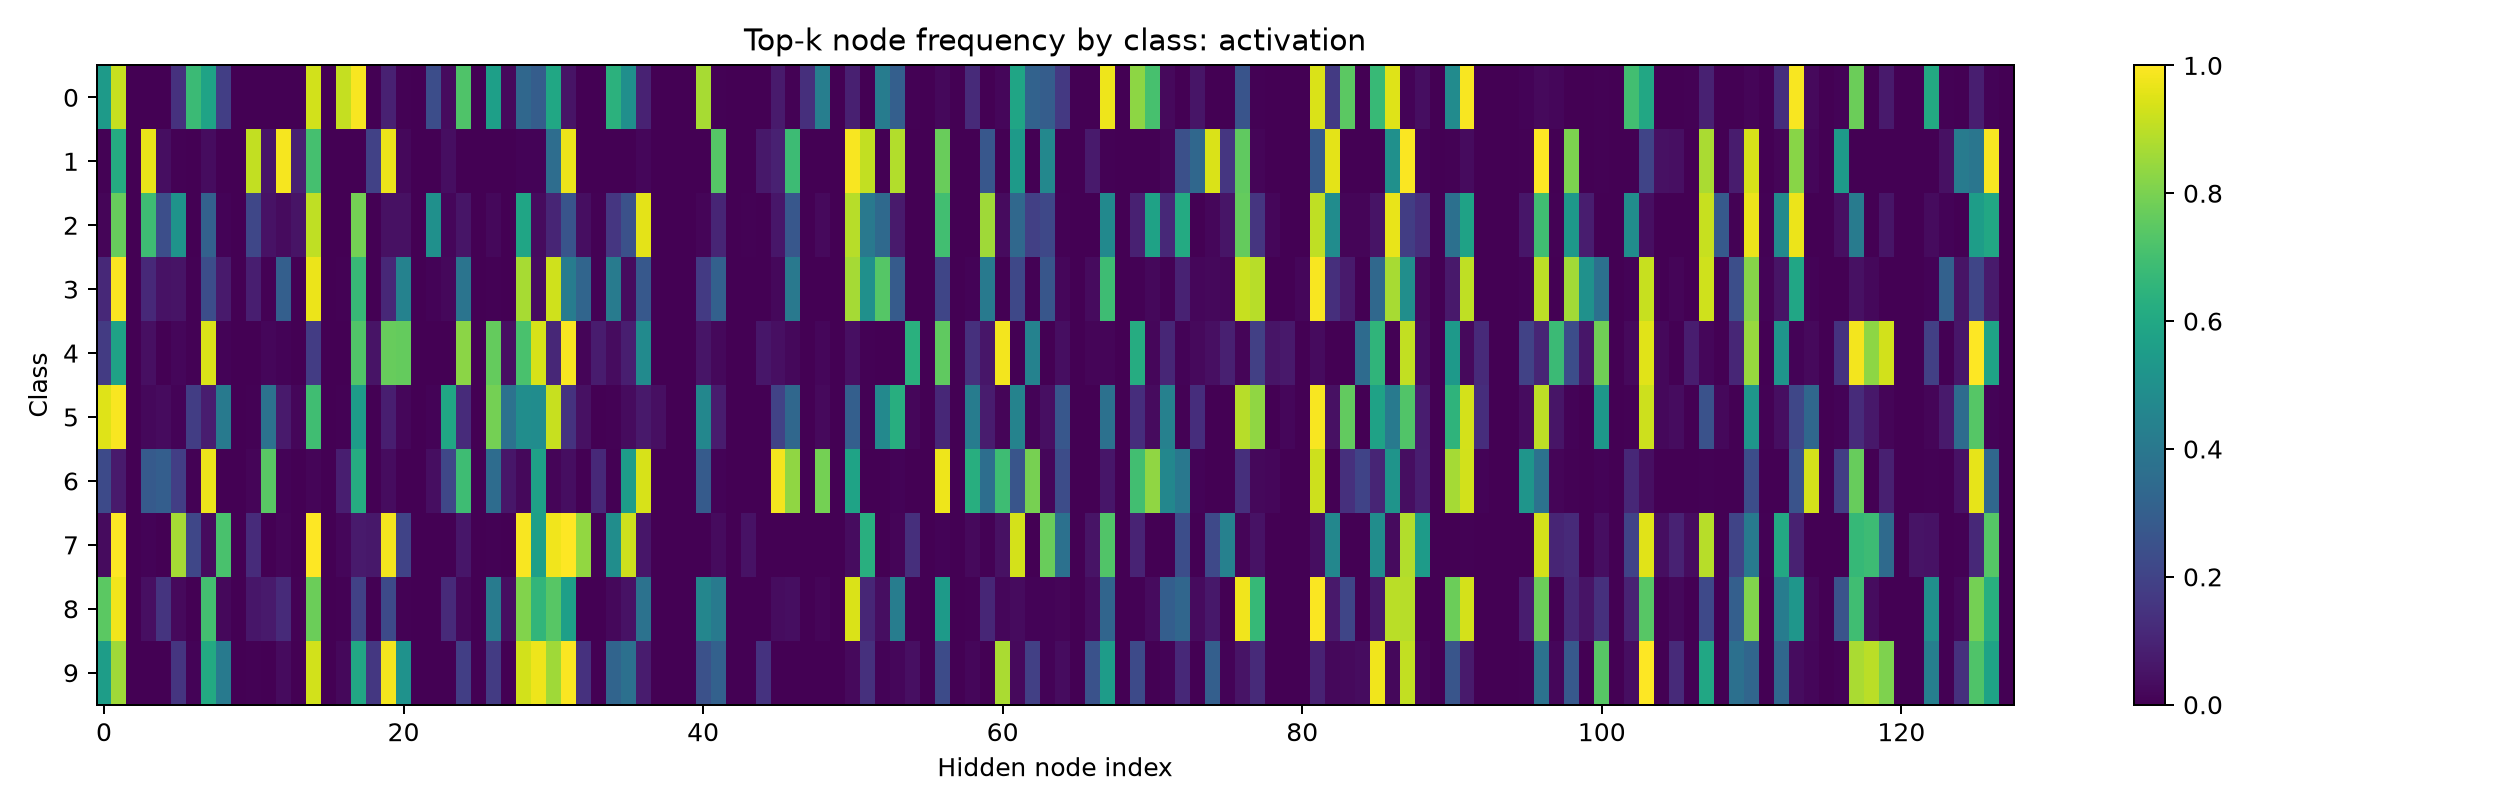

Data behind this chart, as committed beside it:
5.434116721153259277e-01, 9.152196645736694336e-01, 0.000000000000000000e+00, 3.064351622015237808e-03, 0.000000000000000000e+00, 1.430030763149261475e-01, 6.833503842353820801e-01, 5.791624188423156738e-01, 1.848825365304946899e-01, 0.000000000000000000e+00, 0.000000000000000000e+00, 2.042901003733277321e-03, 1.021450501866638660e-03, 0.000000000000000000e+00, 9.305413961410522461e-01, 0.000000000000000000e+00, 9.121552705764770508e-01, 9.887641072273254395e-01, 0.000000000000000000e+00, 9.295199811458587646e-02, 5.107252392917871475e-03, 0.000000000000000000e+00, 2.379979640245437622e-01, 2.757916413247585297e-02
6.161971949040889740e-03, 6.170774698257446289e-01, 0.000000000000000000e+00, 9.674295783042907715e-01, 3.609154745936393738e-02, 4.401408135890960693e-03, 0.000000000000000000e+00, 3.433098644018173218e-02, 8.802816737443208694e-04, 0.000000000000000000e+00, 9.093309640884399414e-01, 5.633802711963653564e-02, 9.850351810455322266e-01, 8.890844881534576416e-02, 7.042253613471984863e-01, 0.000000000000000000e+00, 0.000000000000000000e+00, 1.760563347488641739e-03, 1.945422440767288208e-01, 9.709506630897521973e-01, 2.200704254209995270e-02, 0.000000000000000000e+00, 2.640845021232962608e-03, 3.873239457607269287e-02
1.467710360884666443e-02, 7.671232819557189941e-01, 0.000000000000000000e+00, 6.908023357391357422e-01, 2.416829764842987061e-01, 5.136986374855041504e-01, 0.000000000000000000e+00, 3.111546039581298828e-01, 7.827788591384887695e-03, 0.000000000000000000e+00, 2.113502919673919678e-01, 4.696673154830932617e-02, 2.837573364377021790e-02, 5.185909941792488098e-02, 9.031311273574829102e-01, 0.000000000000000000e+00, 9.784735739231109619e-04, 7.896281480789184570e-01, 9.784735739231109619e-04, 4.305283725261688232e-02, 4.403131082653999329e-02, 0.000000000000000000e+00, 5.029354095458984375e-01, 1.565557718276977539e-02
1.169652193784713745e-01, 9.947312474250793457e-01, 0.000000000000000000e+00, 1.148577407002449036e-01, 4.741833359003067017e-02, 5.374077707529067993e-02, 5.268703680485486984e-03, 2.370916604995727539e-01, 7.165437191724777222e-02, 0.000000000000000000e+00, 8.535300195217132568e-02, 5.268703680485486984e-03, 3.045310676097869873e-01, 0.000000000000000000e+00, 9.704952239990234375e-01, 0.000000000000000000e+00, 5.268703680485486984e-03, 6.754478216171264648e-01, 0.000000000000000000e+00, 1.127502620220184326e-01, 4.446786046028137207e-01, 0.000000000000000000e+00, 1.159114763140678406e-02, 2.318229526281356812e-02
1.740932762622833252e-01, 5.761658549308776855e-01, 0.000000000000000000e+00, 4.041450843214988708e-02, 0.000000000000000000e+00, 1.658031158149242401e-02, 7.253886200487613678e-03, 9.419689774513244629e-01, 8.290155790746212006e-03, 0.000000000000000000e+00, 3.108808305114507675e-03, 1.865285076200962067e-02, 8.290155790746212006e-03, 0.000000000000000000e+00, 1.782383471727371216e-01, 0.000000000000000000e+00, 2.072538947686553001e-03, 7.284974455833435059e-01, 5.181347206234931946e-02, 7.689119577407836914e-01, 7.626943588256835938e-01, 0.000000000000000000e+00, 1.036269473843276501e-03, 0.000000000000000000e+00
9.503464102745056152e-01, 9.884526729583740234e-01, 0.000000000000000000e+00, 1.963048428297042847e-02, 3.117782808840274811e-02, 1.154734380543231964e-02, 1.812933087348937988e-01, 7.967667281627655029e-02, 4.110854566097259521e-01, 0.000000000000000000e+00, 4.618937615305185318e-03, 3.752886950969696045e-01, 7.043880224227905273e-02, 1.732101663947105408e-02, 6.928406357765197754e-01, 0.000000000000000000e+00, 4.618937615305185318e-03, 5.508083105087280273e-01, 3.464203327894210815e-03, 8.314087986946105957e-02, 1.732101663947105408e-02, 0.000000000000000000e+00, 9.237875230610370636e-03, 5.958429574966430664e-01
2.239382266998291016e-01, 7.046332210302352905e-02, 0.000000000000000000e+00, 2.828185260295867920e-01, 3.001930415630340576e-01, 1.843629330396652222e-01, 7.722007576376199722e-03, 9.700772166252136230e-01, 0.000000000000000000e+00, 0.000000000000000000e+00, 1.447876449674367905e-02, 7.442084550857543945e-01, 1.158301159739494324e-02, 0.000000000000000000e+00, 1.351351290941238403e-02, 0.000000000000000000e+00, 8.301158249378204346e-02, 6.187258362770080566e-01, 0.000000000000000000e+00, 3.474903479218482971e-02, 9.652509470470249653e-04, 0.000000000000000000e+00, 3.667953610420227051e-02, 2.113899588584899902e-01
2.761904709041118622e-02, 1.000000000000000000e+00, 0.000000000000000000e+00, 8.571428246796131134e-03, 0.000000000000000000e+00, 8.638095259666442871e-01, 2.133333384990692139e-01, 2.857142873108386993e-02, 7.114285826683044434e-01, 0.000000000000000000e+00, 1.228571385145187378e-01, 0.000000000000000000e+00, 1.428571436554193497e-02, 9.523809421807527542e-04, 9.971428513526916504e-01, 0.000000000000000000e+00, 1.904761791229248047e-02, 7.238095253705978394e-02, 6.476190686225891113e-02, 9.819047451019287109e-01, 2.000000029802322388e-01, 0.000000000000000000e+00, 0.000000000000000000e+00, 0.000000000000000000e+00
7.492567300796508789e-01, 9.781962633132934570e-01, 0.000000000000000000e+00, 4.162537306547164917e-02, 1.496531218290328979e-01, 2.378592640161514282e-02, 1.982160611078143120e-03, 7.006937861442565918e-01, 1.982160657644271851e-02, 0.000000000000000000e+00, 6.045589968562126160e-02, 7.333993911743164062e-02, 1.199207156896591187e-01, 4.955401644110679626e-03, 7.760158777236938477e-01, 0.000000000000000000e+00, 3.964321222156286240e-03, 1.952428221702575684e-01, 9.910803055390715599e-04, 2.259663045406341553e-01, 4.955401644110679626e-03, 0.000000000000000000e+00, 9.910803055390715599e-04, 1.209117993712425232e-01
5.556680560111999512e-01, 8.572874665260314941e-01, 0.000000000000000000e+00, 2.024291548877954483e-03, 0.000000000000000000e+00, 1.558704525232315063e-01, 9.109311737120151520e-03, 6.062753200531005859e-01, 4.068826138973236084e-01, 0.000000000000000000e+00, 6.072874646633863449e-03, 1.012145774438977242e-03, 2.834008261561393738e-02, 0.000000000000000000e+00, 9.301619529724121094e-01, 0.000000000000000000e+00, 2.226720750331878662e-02, 5.991902947425842285e-01, 1.619433164596557617e-01, 9.838057160377502441e-01, 5.091093182563781738e-01, 0.000000000000000000e+00, 1.012145774438977242e-03, 0.000000000000000000e+00
